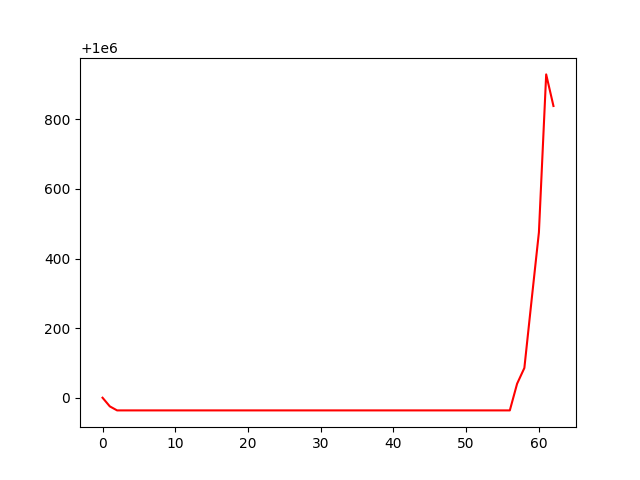

The file beside this chart, header and first rows:
, 0
0, 1000000
1, 999975
2, 999964
3, 999964
4, 999964
5, 999964
6, 999964
7, 999964
8, 999964
9, 999964
10, 999964
11, 999964
12, 999964
13, 999964
14, 999964
15, 999964
16, 999964
17, 999964
18, 999964
19, 999964
20, 999964
21, 999964
22, 999964
23, 999964
24, 999964
25, 999964
26, 999964
27, 999964
28, 999964
29, 999964
30, 999964
31, 999964
32, 999964
33, 999964
34, 999964
35, 999964
36, 999964
37, 999964
38, 999964
39, 999964
40, 999964
41, 999964
42, 999964
43, 999964
44, 999964
45, 999964
46, 999964
47, 999964
48, 999964
49, 999964
50, 999964
51, 999964
52, 999964
53, 999964
54, 999964
55, 999964
56, 999964
57, 1000040
58, 1000085
59, 1000282
... 3 more rows
